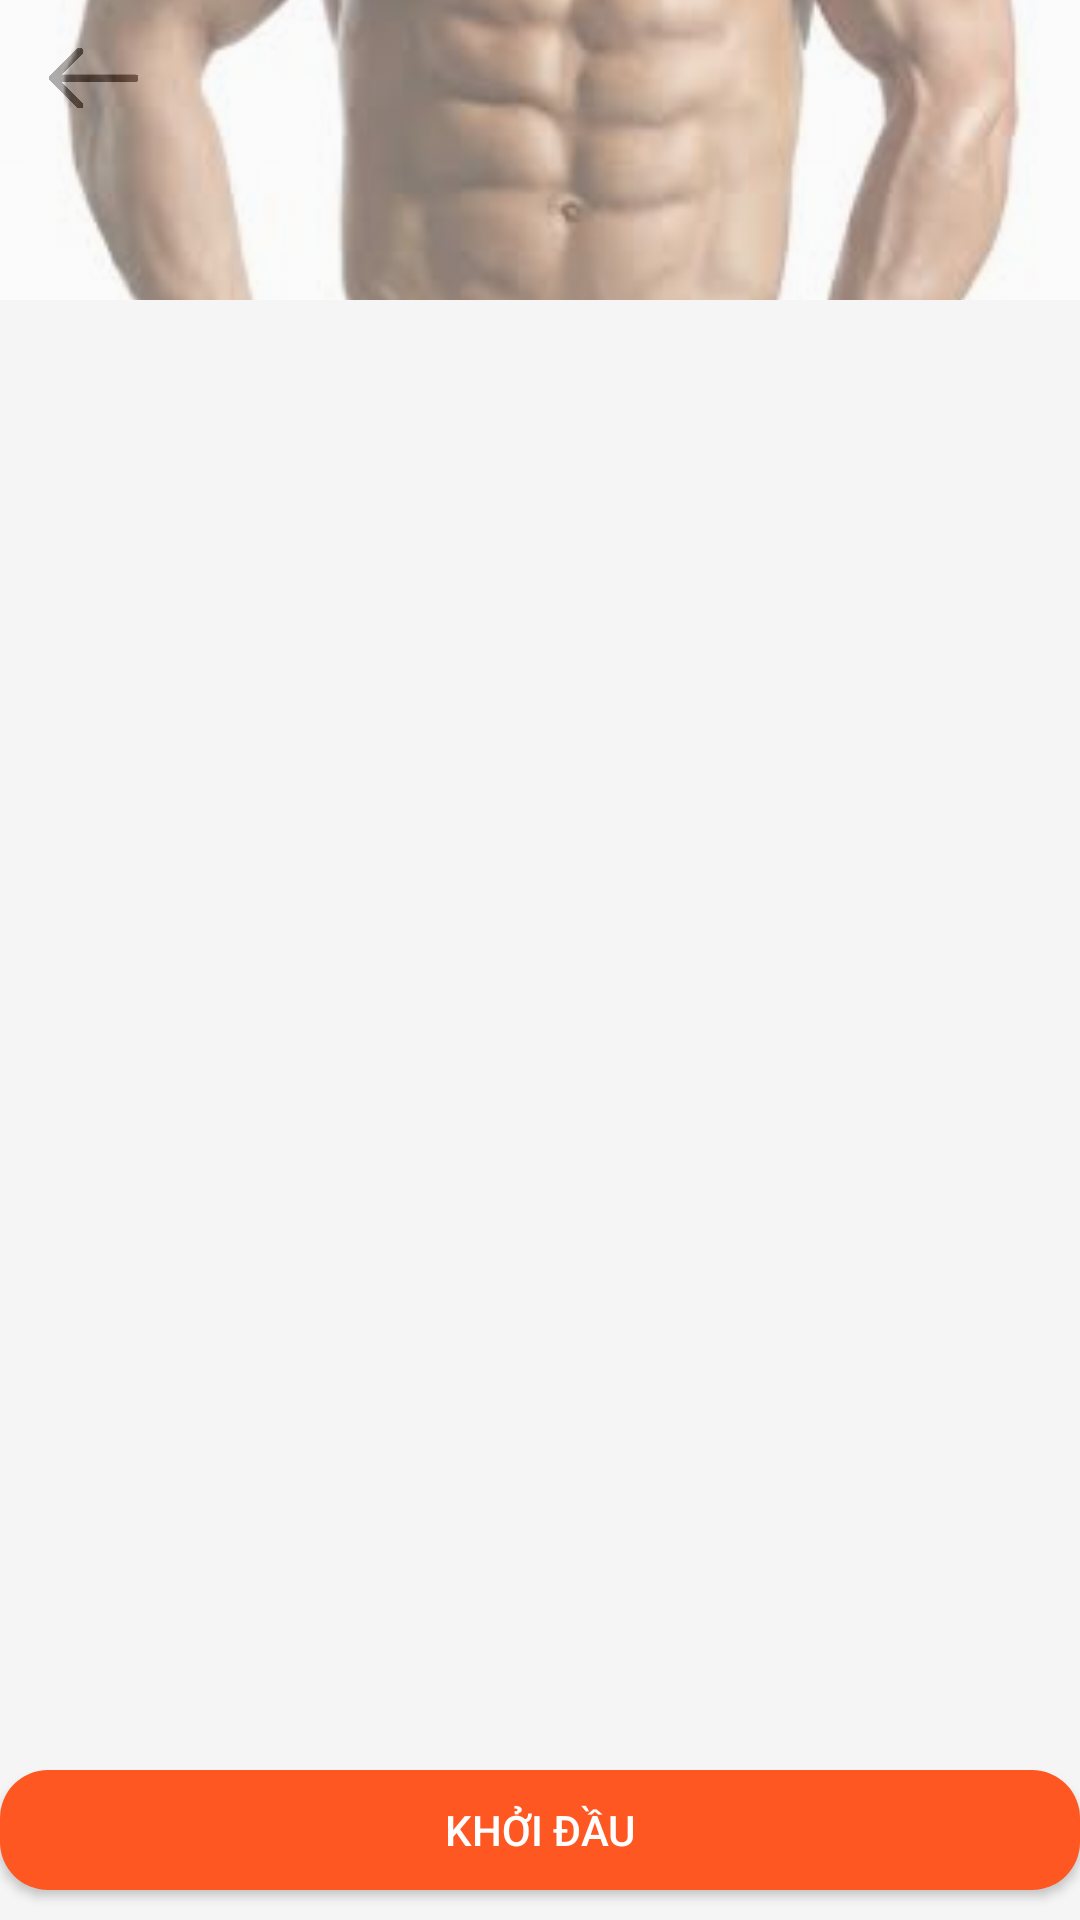

Android layout source for this screen:
<!-- AndroidManifest.xml: application theme Theme.AppLuyenTap -->
<!-- res/layout/activity_list_exercise.xml -->
<?xml version="1.0" encoding="utf-8"?>
<LinearLayout xmlns:android="http://schemas.android.com/apk/res/android"
    android:layout_width="match_parent"
    android:layout_height="match_parent"
    android:orientation="vertical"
    android:background="#F5F5F5">

    <RelativeLayout
        android:layout_width="match_parent"
        android:layout_height="100dp">

        
        <ImageButton
            android:id="@+id/backButton"
            android:layout_width="30dp"
            android:layout_height="20dp"
            android:layout_alignParentStart="true"
            android:layout_alignParentTop="true"
            android:layout_centerInParent="true"
            android:layout_marginStart="16dp"
            android:layout_marginTop="16dp"
            android:background="?android:attr/selectableItemBackground"
            android:contentDescription="Back Button"
            android:scaleType="centerCrop"
            android:src="@drawable/icon_back" />

        
        <ImageView
            android:id="@+id/imageView"
            android:layout_width="match_parent"
            android:layout_height="match_parent"
            android:alpha="0.6"
            android:contentDescription="Background Image"
            android:scaleType="centerCrop"
            android:src="@drawable/your_image" />

    </RelativeLayout>

    
    <androidx.recyclerview.widget.RecyclerView
        android:id="@+id/recyclerView"
        android:layout_width="match_parent"
        android:layout_height="0dp"
        android:layout_weight="1"
        android:layout_marginTop="16dp"
    />

    
    <Button
        android:id="@+id/startButton"
        android:layout_width="match_parent"
        android:layout_height="40dp"
        android:layout_gravity="center"
        android:layout_marginTop="16dp"
        android:layout_marginBottom="10dp"
        android:background="@drawable/button_shape"
        android:backgroundTint="#FF5722"
        android:elevation="6dp"
        android:text="Khởi đầu"
        android:textColor="#FFFFFF"
        android:textSize="14sp" /> 

</LinearLayout>
<!-- resources referenced by this layout -->
<resources>
  <!-- drawable button_shape (drawable) -->
  <?xml version="1.0" encoding="utf-8"?>
  <shape xmlns:android="http://schemas.android.com/apk/res/android">
      <solid android:color="#FF5722"/> 
      <corners android:radius="16dp"/> 
      <padding android:left="16dp" android:top="8dp" android:right="16dp" android:bottom="8dp"/>
  </shape>
  <!-- drawable icon_back: png bitmap (drawable, 6804 bytes) -->
  <!-- drawable your_image: jpg bitmap (drawable, 6217 bytes) -->
  <style name="Theme.AppLuyenTap" parent="Base.Theme.AppLuyenTap" />
  <style name="Base.Theme.AppLuyenTap" parent="Theme.MaterialComponents.DayNight.DarkActionBar">
          
          
          <item name="windowNoTitle">true</item>
          
          <item name="windowActionBar">false</item>
      </style>
</resources>
